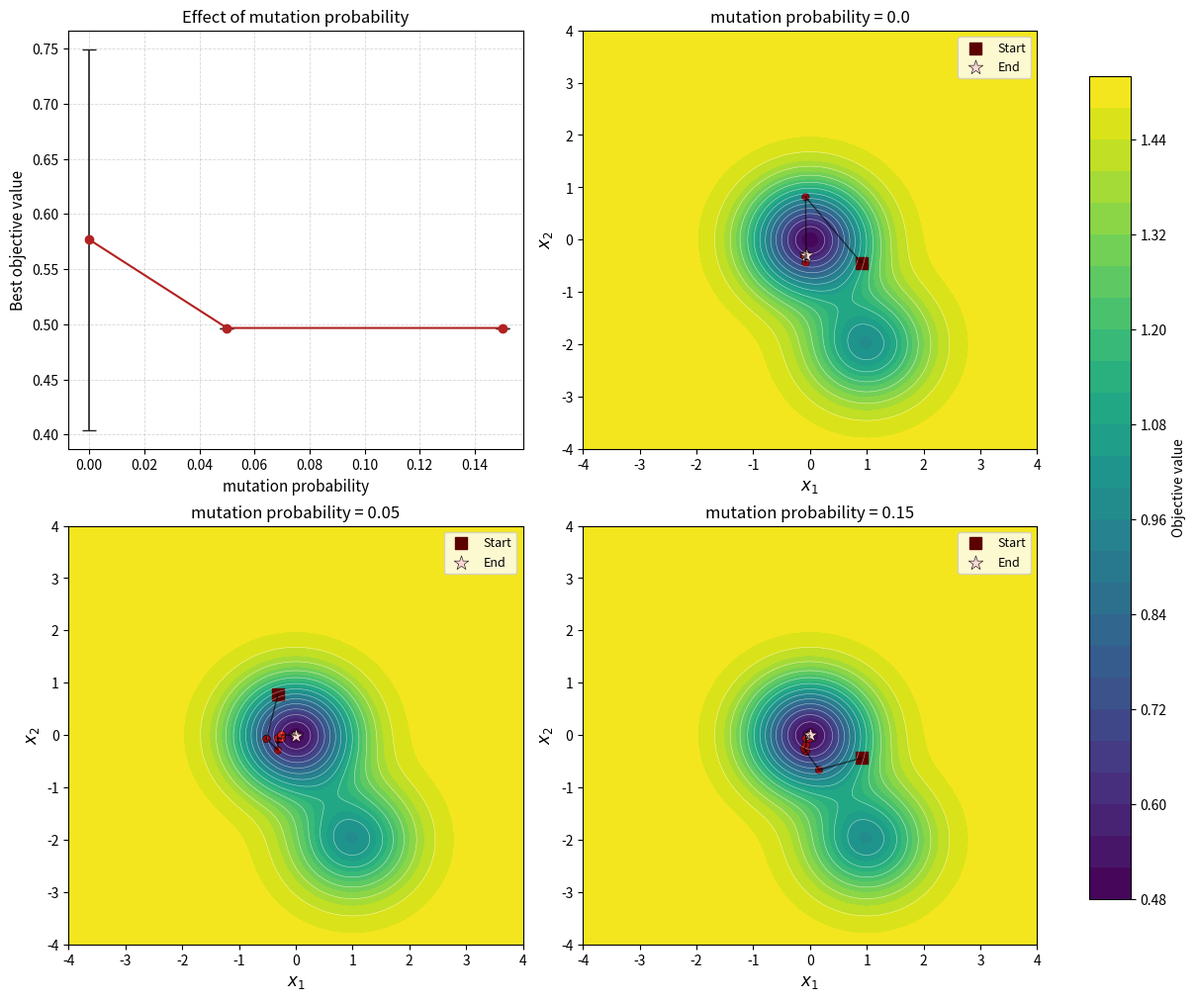
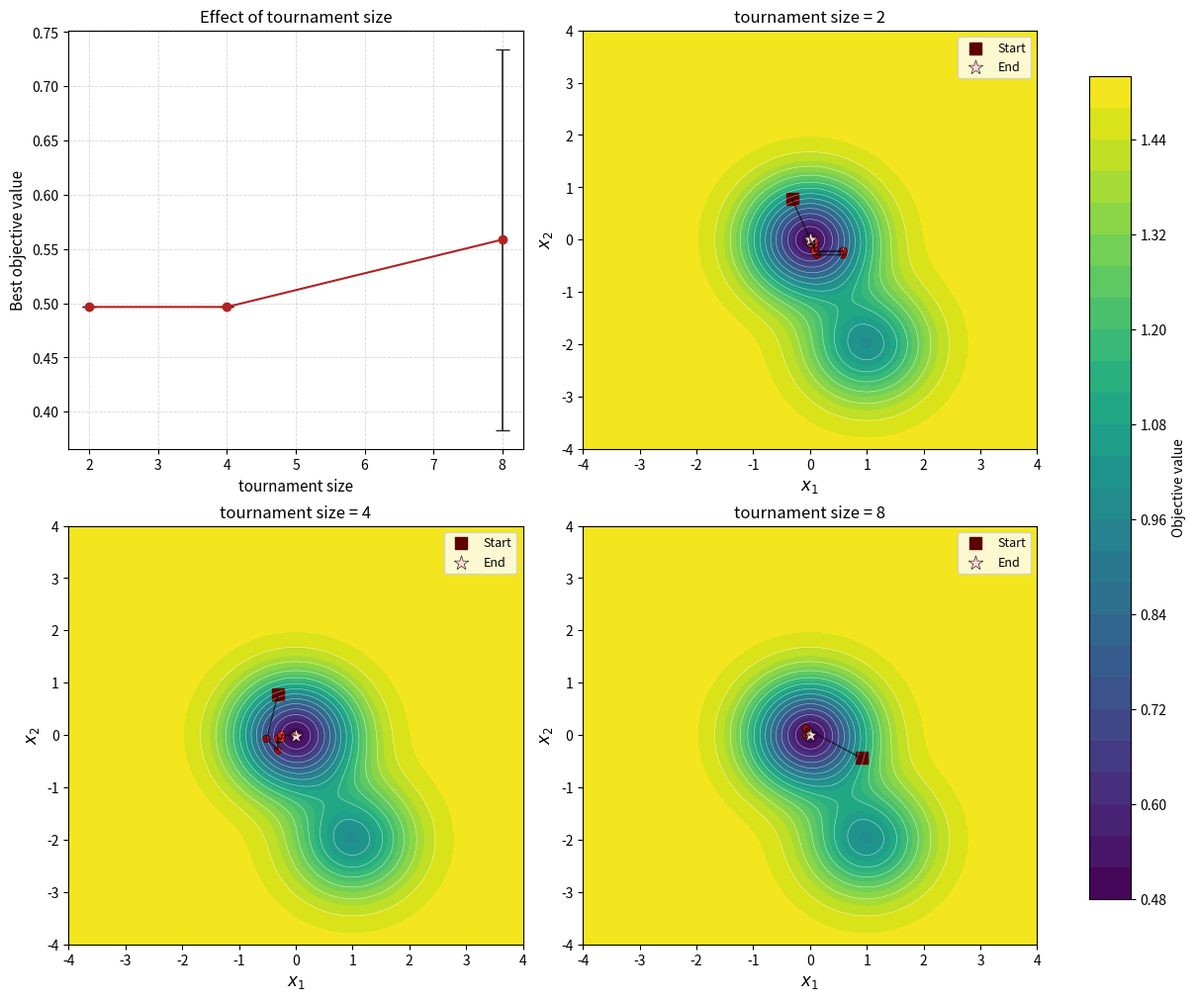
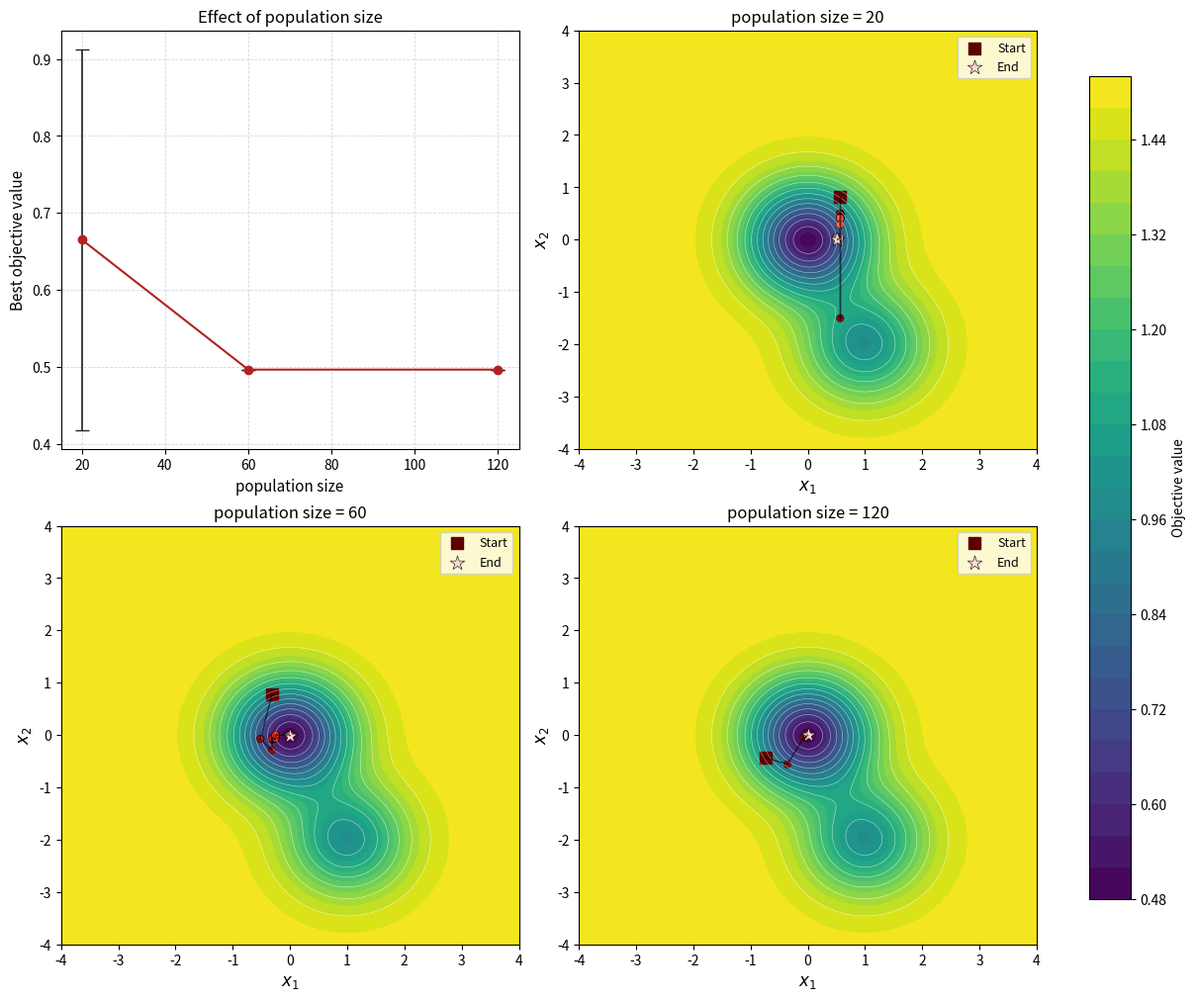
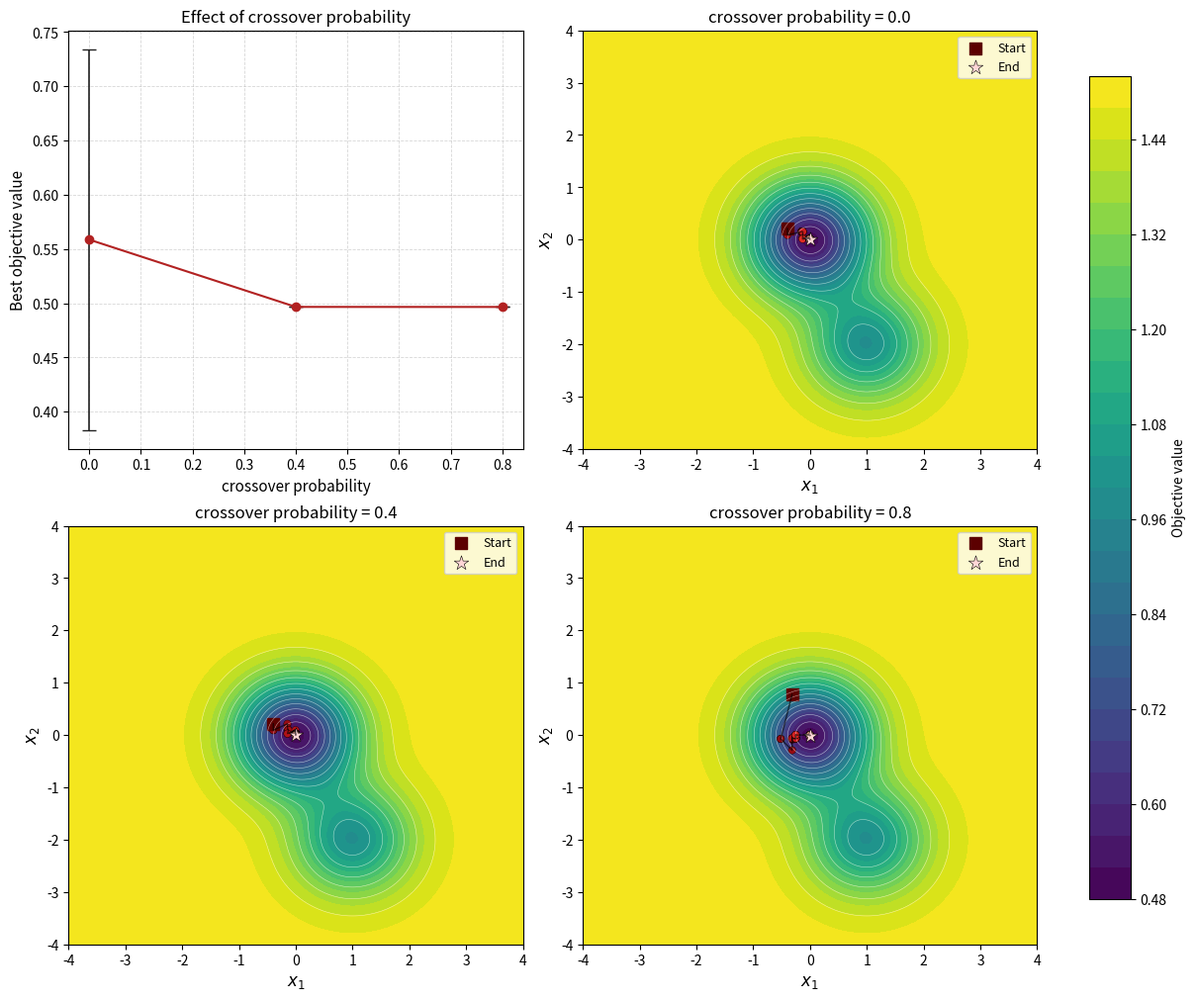

Here is the Python script that generated these plots, in order:
import random

import matplotlib
import numpy as np

import matplotlib.pyplot as plt

OUTPUT_PREFIX = "lab3_cg102_g16_v1_Meloni_Abahumna"


def min_max_norm(val, min_val, max_val, new_min, new_max):
    return (val - min_val) * (new_max - new_min) / (max_val - min_val) + new_min


def normalize_aoi(aoi, num_args):
    if len(aoi) == 2 and np.isscalar(aoi[0]) and np.isscalar(aoi[1]):
        return [tuple(map(float, aoi)) for _ in range(num_args)]
    return [tuple(map(float, bounds)) for bounds in aoi]


class Chromosome:
    def __init__(self, length, array=None):  # if array is None, initialize with a random binary vector
        self.length = length
        if array is None:
            self.array = np.random.randint(0, 2, size=length, dtype=int)
        else:
            self.array = np.array(array, dtype=int)

    def decode(self, lower_bound, upper_bound, aoi):
        segment = self.array[lower_bound:upper_bound]
        decimal_value = 0
        for bit in segment:
            decimal_value = (decimal_value << 1) | int(bit)

        return min_max_norm(decimal_value, 0, (2 ** len(segment)) - 1, aoi[0], aoi[1])

    def mutation(self, probability):
        if random.random() < probability:
            gene_idx = random.randrange(self.length)
            self.array[gene_idx] = 1 - self.array[gene_idx]

    def crossover(self, other):
        split_idx = random.randint(1, self.length - 1)
        first_child = np.concatenate((self.array[:split_idx], other.array[split_idx:]))
        second_child = np.concatenate((other.array[:split_idx], self.array[split_idx:]))
        return Chromosome(self.length, first_child), Chromosome(self.length, second_child)


def objective_function(*args):
    x1, x2 = args
    return 1.5 - np.exp(-(x1 ** 2) - (x2 ** 2)) - 0.5 * np.exp(-((x1 - 1) ** 2) - ((x2 + 2) ** 2))


class GeneticAlgorithm:
    def __init__(self, chromosome_length, obj_func_num_args, objective_function, aoi,
                 population_size=100, tournament_size=2, mutation_probability=0.05,
                 crossover_probability=0.8, num_steps=50):
        assert chromosome_length % obj_func_num_args == 0, "Number of bits for each argument should be equal"
        self.chromosome_length = chromosome_length
        self.obj_func_num_args = obj_func_num_args
        self.bits_per_arg = chromosome_length // obj_func_num_args
        self.objective_function = objective_function
        self.aoi = normalize_aoi(aoi, obj_func_num_args)
        self.population_size = population_size
        self.tournament_size = tournament_size
        self.mutation_probability = mutation_probability
        self.crossover_probability = crossover_probability
        self.num_steps = num_steps
        self.population = [Chromosome(chromosome_length) for _ in range(population_size)]
        self.plot_filename = "ga_trace.png"
        self.plot_title = "Best Individual Trace"

    def decode_chromosome(self, chromosome):
        return [
            chromosome.decode(i * self.bits_per_arg, (i + 1) * self.bits_per_arg, self.aoi[i])
            for i in range(self.obj_func_num_args)
        ]

    def eval_objective_func(self, chromosome):
        return float(self.objective_function(*self.decode_chromosome(chromosome)))

    def tournament_selection(self, fitness_values):
        parents = []
        for _ in range(self.population_size):
            tournament_indices = random.sample(range(self.population_size), self.tournament_size)
            winner_idx = min(tournament_indices, key=lambda idx: fitness_values[idx])
            parents.append(Chromosome(self.chromosome_length, self.population[winner_idx].array))
        return parents

    def reproduce(self, parents):
        new_population = []
        for i in range(0, self.population_size, 2):
            first_parent = parents[i]
            second_parent = parents[(i + 1) % self.population_size]

            if random.random() < self.crossover_probability:
                first_child, second_child = first_parent.crossover(second_parent)
            else:
                first_child = Chromosome(self.chromosome_length, first_parent.array)
                second_child = Chromosome(self.chromosome_length, second_parent.array)

            first_child.mutation(self.mutation_probability)
            second_child.mutation(self.mutation_probability)
            new_population.extend([first_child, second_child])

        self.population = new_population[:self.population_size]

    def _draw_contour(self, ax, trace, title):
        x_bounds = self.aoi[0]
        y_bounds = self.aoi[1]
        x_values = np.linspace(x_bounds[0], x_bounds[1], 300)
        y_values = np.linspace(y_bounds[0], y_bounds[1], 300)
        grid_x, grid_y = np.meshgrid(x_values, y_values)
        grid_z = self.objective_function(grid_x, grid_y)

        trace_x = [point[0] for point in trace]
        trace_y = [point[1] for point in trace]
        point_colors = plt.cm.Reds(np.linspace(0.95, 0.30, len(trace)))

        contour_fill = ax.contourf(grid_x, grid_y, grid_z, levels=30, cmap="viridis")
        ax.contour(grid_x, grid_y, grid_z, levels=15, colors="white", linewidths=0.4, alpha=0.6)
        ax.plot(trace_x, trace_y, color="black", linewidth=1.0, alpha=0.6)
        ax.scatter(trace_x, trace_y, c=point_colors, s=30, edgecolors="black", linewidths=0.25)
        ax.scatter(trace_x[0], trace_y[0], color="#5c0000", marker="s", s=70, label="Start")
        ax.scatter(trace_x[-1], trace_y[-1], color="#ffd6d6", marker="*", s=120,
                   edgecolors="black", linewidths=0.4, label="End")
        ax.set_title(title, fontsize=12)
        ax.set_xlabel("$x_1$", fontsize=12)
        ax.set_ylabel("$x_2$", fontsize=12)
        ax.legend(fontsize=9)
        return contour_fill

    def plot_func(self, trace):
        fig, ax = plt.subplots(figsize=(8, 6))
        contour_fill = self._draw_contour(ax, trace, self.plot_title)
        fig.colorbar(contour_fill, ax=ax, label="Objective value")
        fig.tight_layout()
        plt.savefig(self.plot_filename, dpi=200, bbox_inches="tight")
        plt.show()
        plt.close(fig)

    def run(self):
        trace = []
        best_value = float("inf")
        best_point = None

        for generation_idx in range(self.num_steps):
            fitness_values = [self.eval_objective_func(chromosome) for chromosome in self.population]
            best_idx = int(np.argmin(fitness_values))
            best_chromosome = self.population[best_idx]
            decoded_values = self.decode_chromosome(best_chromosome)
            current_best_value = fitness_values[best_idx]
            trace.append((decoded_values[0], decoded_values[1], current_best_value))

            if current_best_value < best_value:
                best_value = current_best_value
                best_point = decoded_values

            if generation_idx < self.num_steps - 1:
                parents = self.tournament_selection(fitness_values)
                self.reproduce(parents)

        return {
            "best_point": best_point,
            "best_value": best_value,
            "trace": trace,
        }


def make_study_filename(parameter_name):
    return f"{OUTPUT_PREFIX}_{parameter_name}_study.png"


def run_configuration(seed, ga_kwargs):
    random.seed(seed)
    np.random.seed(seed)
    ga = GeneticAlgorithm(**ga_kwargs)
    return ga, ga.run()


def plot_parameter_study(parameter_name, rows):
    fig, axes = plt.subplots(2, 2, figsize=(12, 10), constrained_layout=True)

    summary_ax = axes[0, 0]
    values = [row["value"] for row in rows]
    means = [row["mean"] for row in rows]
    stds = [row["std"] for row in rows]
    summary_ax.errorbar(values, means, yerr=stds, fmt="o-", color="#b22222", ecolor="#222222",
                        elinewidth=1.2, capsize=5, markersize=6)
    summary_ax.set_title(f"Effect of {parameter_name.replace('_', ' ')}", fontsize=12)
    summary_ax.set_xlabel(parameter_name.replace("_", " "), fontsize=11)
    summary_ax.set_ylabel("Best objective value", fontsize=11)
    summary_ax.grid(True, linestyle="--", linewidth=0.6, alpha=0.5)

    colorbar_source = None
    contour_axes = [axes[0, 1], axes[1, 0], axes[1, 1]]
    for ax, row in zip(contour_axes, rows):
        title = f"{parameter_name.replace('_', ' ')} = {row['value']}"
        colorbar_source = row["ga"]._draw_contour(ax, row["trace"], title)

    fig.colorbar(colorbar_source, ax=contour_axes, shrink=0.9, label="Objective value")
    filename = make_study_filename(parameter_name)
    plt.savefig(filename, dpi=200, bbox_inches="tight")
    plt.show()
    plt.close(fig)
    return filename


def study_parameter(parameter_name, values, base_kwargs, seeds):
    rows = []

    for value in values:
        ga_kwargs = base_kwargs.copy()
        ga_kwargs[parameter_name] = value
        runs = []

        for seed in seeds:
            ga, result = run_configuration(seed, ga_kwargs)
            runs.append({
                "seed": seed,
                "ga": ga,
                "best_value": result["best_value"],
                "best_point": result["best_point"],
                "trace": result["trace"],
            })

        best_values = np.array([run["best_value"] for run in runs], dtype=float)
        mean_value = float(np.mean(best_values))
        std_value = float(np.std(best_values, ddof=1))
        representative_run = min(runs, key=lambda run: abs(run["best_value"] - mean_value))

        rows.append({
            "value": value,
            "mean": mean_value,
            "std": std_value,
            "representative_seed": representative_run["seed"],
            "representative_best": representative_run["best_value"],
            "representative_point": representative_run["best_point"],
            "ga": representative_run["ga"],
            "trace": representative_run["trace"],
        })

    return rows, plot_parameter_study(parameter_name, rows)


def print_study_results(parameter_name, rows):
    print(f"\n{parameter_name}")
    print("value\tmean_best\tstd_best\trep_seed\trep_best\trep_point")
    for row in rows:
        rep_x1, rep_x2 = row["representative_point"]
        print(
            f"{row['value']}\t{row['mean']:.9f}\t{row['std']:.9f}\t"
            f"{row['representative_seed']}\t{row['representative_best']:.9f}\t"
            f"({rep_x1:.6f}, {rep_x2:.6f})"
        )


def main():
    base_kwargs = {
        "chromosome_length": 32,
        "obj_func_num_args": 2,
        "objective_function": objective_function,
        "aoi": [(-4.0, 4.0), (-4.0, 4.0)],
        "population_size": 60,
        "tournament_size": 4,
        "mutation_probability": 0.05,
        "crossover_probability": 0.8,
        "num_steps": 60,
    }

    parameter_studies = {
        "mutation_probability": [0.0, 0.05, 0.15],
        "tournament_size": [2, 4, 8],
        "population_size": [20, 60, 120],
        "crossover_probability": [0.0, 0.4, 0.8],
    }
    seeds = list(range(8))

    for parameter_name, values in parameter_studies.items():
        rows, summary_filename = study_parameter(parameter_name, values, base_kwargs, seeds)
        print_study_results(parameter_name, rows)
        print(f"summary_plot\t{summary_filename}")


if __name__ == "__main__":
    main()
